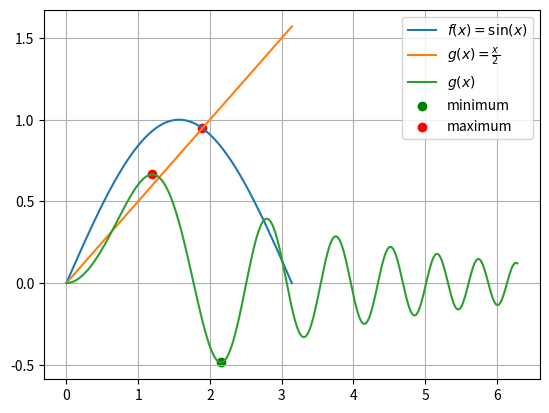

Here is the Python script that generated this plot:
import matplotlib.pyplot as plt

import numpy as np
from scipy.optimize import root_scalar


# define function
def f(x):
    return np.sin(x) - x/2

sol = root_scalar(f, x0=2) # find root with initial guess x=2

solx = sol.root
soly = solx/2

x = np.linspace(0, np.pi, 100)
y = np.sin(x)

plt.plot(x, y, label=r'$f(x)=\sin(x)$')
plt.plot(x, x/2, label=r'$g(x)=\frac{x}{2}$')
plt.scatter(solx, soly, c='red')
plt.legend()
plt.grid()
plt.show()

from scipy.optimize import fmin

# define function
def g(x):
    return np.sin(x**2) * np.exp(-x/3)

sol = fmin(g, x0=2, disp=False) # find minimum with initial guess x=2

x_min = sol[0]
y_min = g(x_min)

x = np.linspace(0, 2*np.pi, 500)
print(f'minimum at x={x_min:.3f}, g(x)={y_min:.3f}')

sol2 = fmin(lambda x: -g(x), x0=1, disp=False) # find maximum with initial guess x=1

x_max = sol2[0]
y_max = g(x_max)

print(f'maximum at x={x_max:.3f}, g(x)={y_max:.3f}')

plt.plot(x, g(x), label=r'$g(x)$')
plt.scatter(x_min, y_min, c='green', label='minimum')
plt.scatter(x_max, y_max, c='red', label='maximum')
plt.legend()
plt.grid
plt.show()

from scipy.special import ndtr

print(f'A(0.5) = {ndtr(-0.2)}')

A = ndtr(1) - ndtr(-1) # area between x1 = -1 and x2 = +1
print(f'area between -1 and 1: A = {A}') # (corresponds to ± 1 standard deviation)

